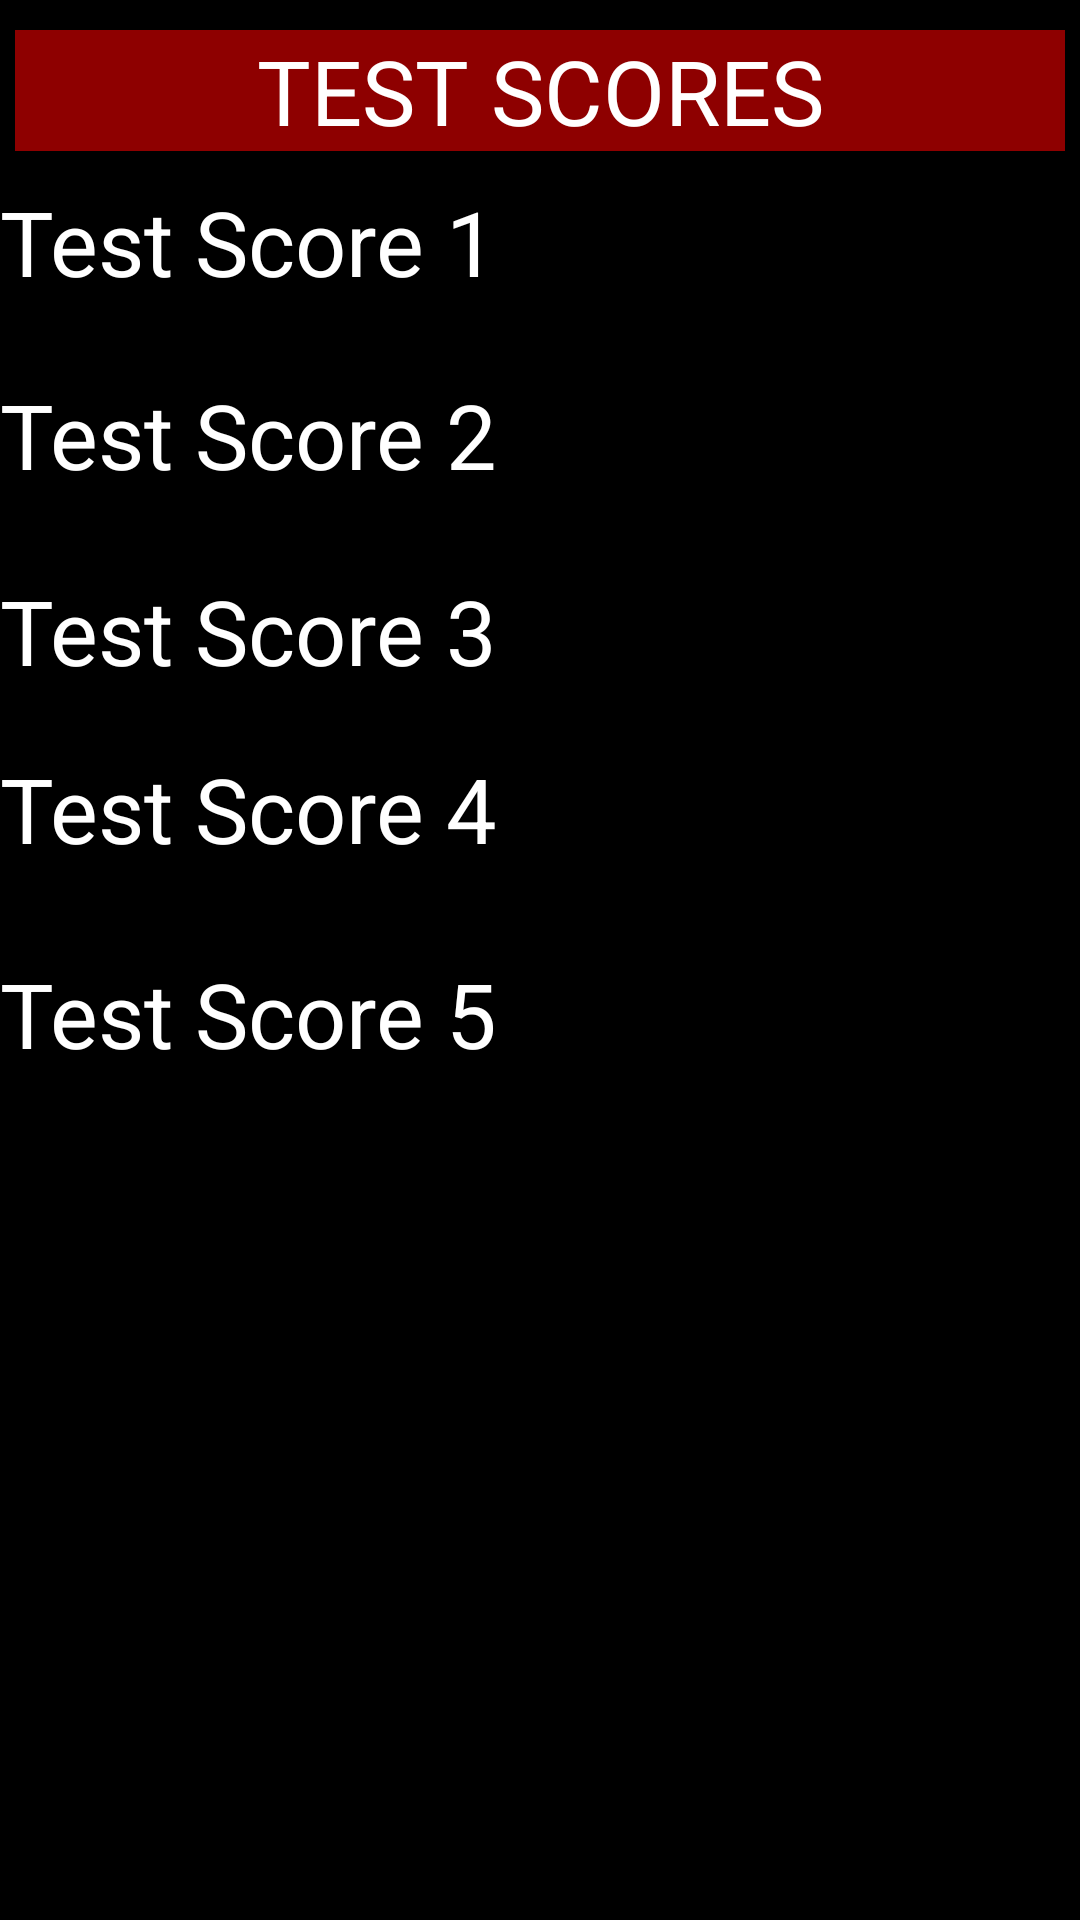

This screen was rendered from an Android layout file. Write that file and the resources it references.
<!-- AndroidManifest.xml: application theme AppTheme -->
<!-- res/layout/testscores.xml -->
<RelativeLayout xmlns:android="http://schemas.android.com/apk/res/android"
    xmlns:tools="http://schemas.android.com/tools"
    android:layout_width="match_parent"
    android:layout_height="match_parent"
    android:background="#000"
    tools:context=".MainActivity" >

    <TableLayout
        android:id="@+id/tableLayout1"
        android:layout_width="fill_parent"
        android:layout_height="wrap_content"
        android:layout_below="@+id/linearLayout1"
        android:layout_margin="5sp" >

        <TableRow
            android:id="@+id/tableRow2"
            android:layout_width="fill_parent"
            android:layout_height="wrap_content"
            android:layout_weight="1"
            android:paddingBottom="5sp"
            android:paddingTop="5sp" >

            <TextView
                android:id="@+id/textView1"
                android:layout_width="fill_parent"
                android:layout_height="wrap_content"
                android:layout_weight="1"
                android:background="#8e0000"
                android:gravity="center"
                android:text="TEST SCORES"
                android:textColor="#FFFFFF"
                android:textSize="30sp" />
        </TableRow>
    </TableLayout>

    <TextView
        android:id="@+id/textView2"
        android:layout_width="wrap_content"
        android:layout_height="wrap_content"
        android:layout_alignParentLeft="true"
        android:textSize="30sp"
        android:layout_below="@+id/tableLayout1"
        android:text="Test Score 1"
        android:textColor="#fff" />

    <TextView
        android:id="@+id/TextView01"
        android:layout_width="wrap_content"
        android:layout_height="wrap_content"
        android:layout_alignParentLeft="true"
        android:layout_below="@+id/textView2"
        android:layout_marginTop="24dp"
        android:text="Test Score 2"
        android:textColor="#fff"
        android:textSize="30sp" />

    <TextView
        android:id="@+id/TextView02"
        android:layout_width="wrap_content"
        android:layout_height="wrap_content"
        android:layout_alignParentLeft="true"
        android:layout_below="@+id/TextView01"
        android:layout_marginTop="25dp"
        android:text="Test Score 3"
        android:textColor="#fff"
        android:textSize="30sp" />

    <TextView
        android:id="@+id/TextView03"
        android:layout_width="wrap_content"
        android:layout_height="wrap_content"
        android:layout_alignParentLeft="true"
        android:layout_below="@+id/TextView02"
        android:layout_marginTop="19dp"
        android:text="Test Score 4"
        android:textColor="#fff"
        android:textSize="30sp" />

    <TextView
        android:id="@+id/TextView04"
        android:layout_width="wrap_content"
        android:layout_height="wrap_content"
        android:layout_alignParentLeft="true"
        android:layout_below="@+id/TextView03"
        android:layout_marginTop="28dp"
        android:text="Test Score 5"
        android:textColor="#fff"
        android:textSize="30sp" />

</RelativeLayout>
<!-- resources referenced by this layout -->
<resources>
  <style name="AppTheme" parent="AppBaseTheme">
          
      </style>
  <style name="AppBaseTheme" parent="android:Theme.Light">
          
      </style>
</resources>
